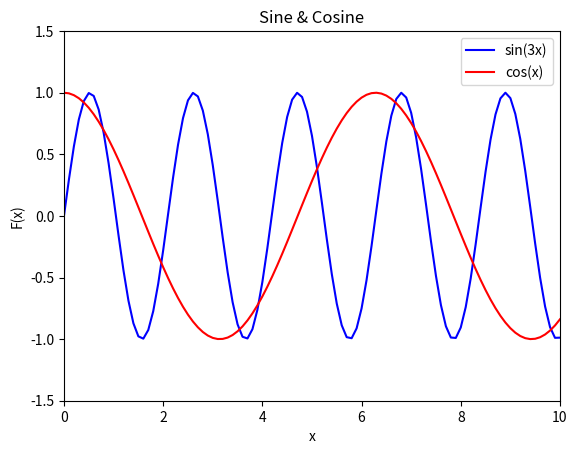

Here is the Python script that generated this plot:
import matplotlib as mpl
import matplotlib.pyplot as plt
import math

dpi = 80
fig = plt.figure(dpi = dpi, figsize = (512 / dpi, 384 / dpi) )
mpl.rcParams.update({'font.size': 10})

plt.axis([0, 10, -1.5, 1.5])

plt.title('Sine & Cosine')
plt.xlabel('x')
plt.ylabel('F(x)')

xs = []
sin_vals = []
cos_vals = []

x = 0.0
while x < 10.0:
    sin_vals += [ math.sin(3 * x) ]
    cos_vals += [ math.cos(x) ]
    xs += [x]
    x += 0.1

plt.plot(xs, sin_vals, color = 'blue', linestyle = 'solid',
         label = 'sin(3x)')
plt.plot(xs, cos_vals, color = 'red', linestyle = 'solid',
         label = 'cos(x)')

plt.legend(loc = 'upper right')
fig.savefig('C:\\Users\\<user>\\Desktop\\Паше\\trigan.png')
#dashed
print (math.sin(3 * 6))
print (math.cos(6))